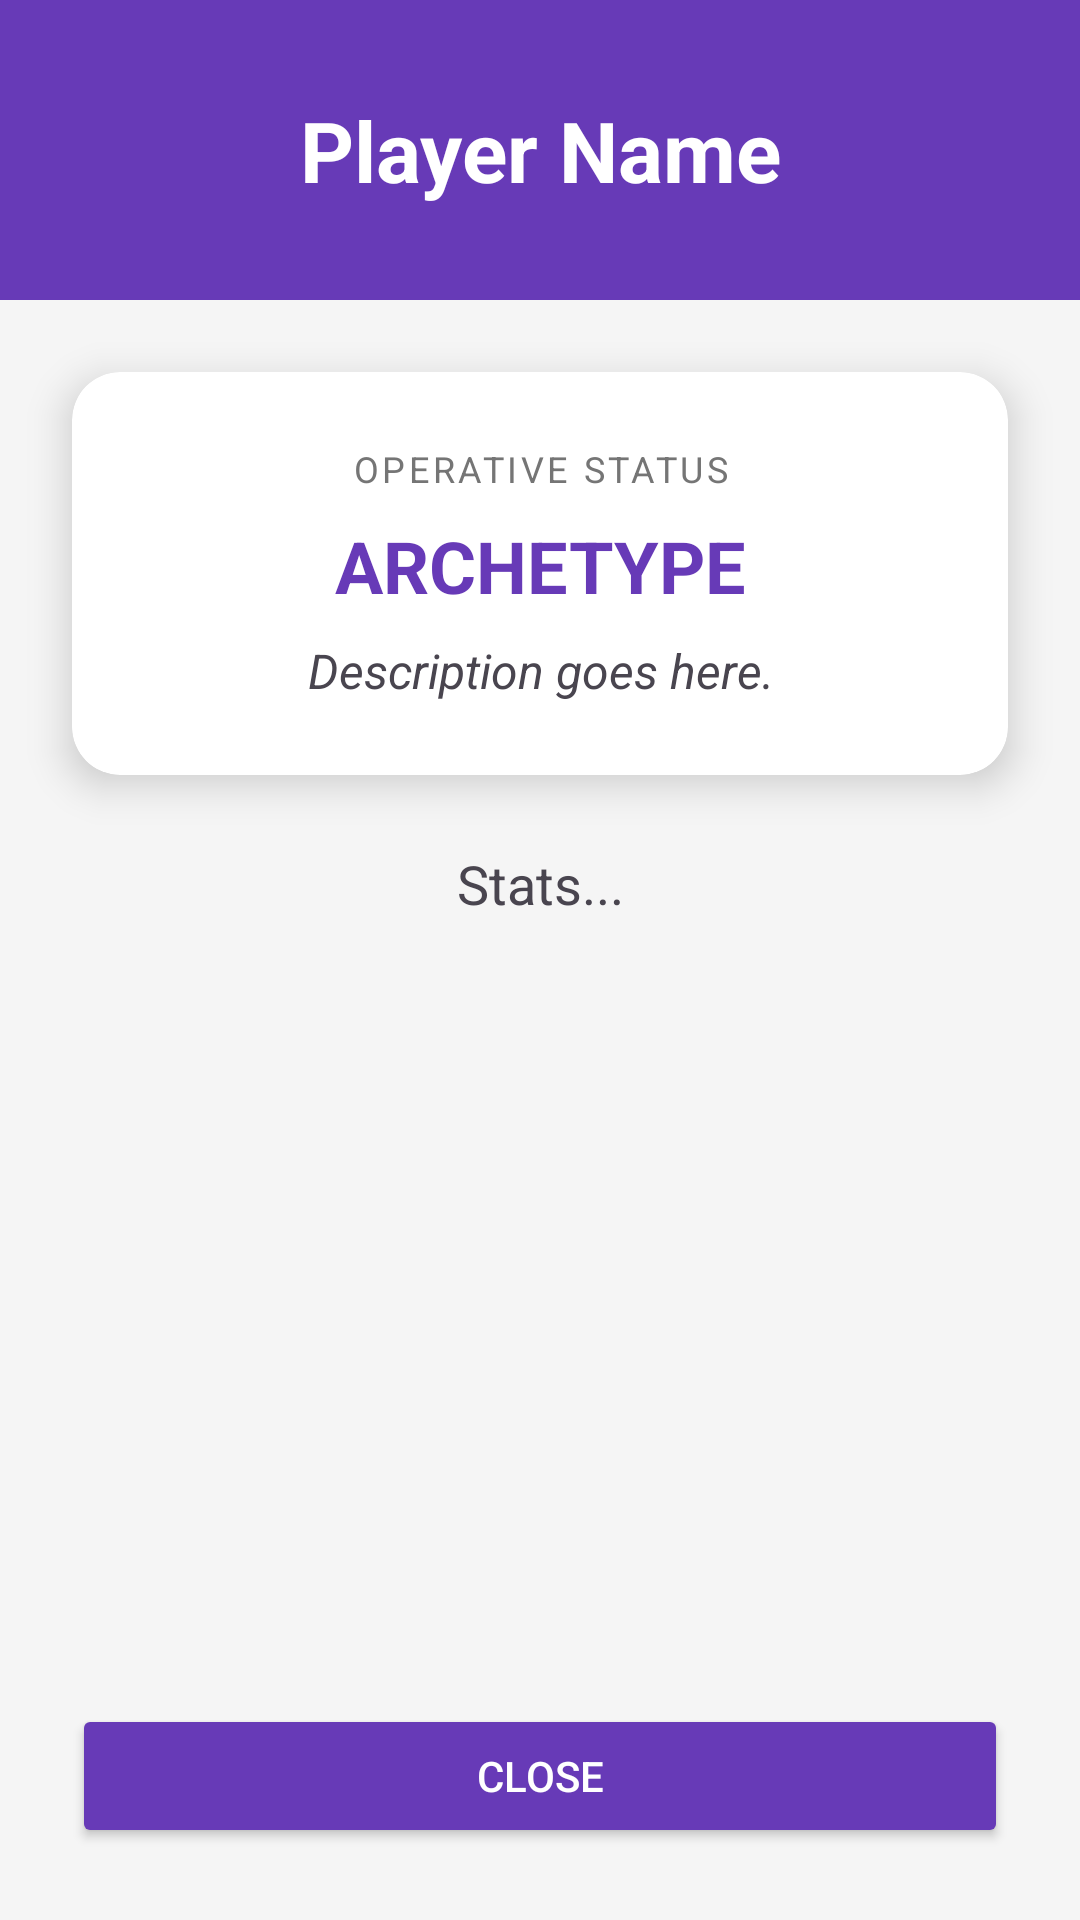

This screen was rendered from an Android layout file. Write that file and the resources it references.
<!-- AndroidManifest.xml: application theme Theme.CyberSurvivalJava -->
<!-- res/layout/activity_score_details.xml -->
<?xml version="1.0" encoding="utf-8"?>
<androidx.constraintlayout.widget.ConstraintLayout xmlns:android="http://schemas.android.com/apk/res/android"
    xmlns:app="http://schemas.android.com/apk/res-auto"
    android:layout_width="match_parent"
    android:layout_height="match_parent"
    android:background="#F5F5F5">

    
    <View
        android:id="@+id/headerBackground"
        android:layout_width="match_parent"
        android:layout_height="100dp"
        android:background="#673AB7"
        app:layout_constraintTop_toTopOf="parent" />

    <TextView
        android:id="@+id/detailName"
        android:layout_width="wrap_content"
        android:layout_height="wrap_content"
        android:text="Player Name"
        android:textColor="@android:color/white"
        android:textSize="28sp"
        android:textStyle="bold"
        app:layout_constraintBottom_toBottomOf="@+id/headerBackground"
        app:layout_constraintEnd_toEndOf="parent"
        app:layout_constraintStart_toStartOf="parent"
        app:layout_constraintTop_toTopOf="parent" />

    
    <androidx.cardview.widget.CardView
        android:id="@+id/badgeCard"
        android:layout_width="0dp"
        android:layout_height="wrap_content"
        android:layout_margin="24dp"
        app:cardCornerRadius="16dp"
        app:cardElevation="8dp"
        app:layout_constraintEnd_toEndOf="parent"
        app:layout_constraintStart_toStartOf="parent"
        app:layout_constraintTop_toBottomOf="@+id/headerBackground">

        <LinearLayout
            android:layout_width="match_parent"
            android:layout_height="wrap_content"
            android:orientation="vertical"
            android:padding="24dp">

            <TextView
                android:layout_width="match_parent"
                android:layout_height="wrap_content"
                android:text="OPERATIVE STATUS"
                android:textAlignment="center"
                android:textColor="#757575"
                android:textSize="12sp"
                android:letterSpacing="0.1"/>

            <TextView
                android:id="@+id/detailArchetype"
                android:layout_width="match_parent"
                android:layout_height="wrap_content"
                android:layout_marginTop="8dp"
                android:text="ARCHETYPE"
                android:textAlignment="center"
                android:textColor="#673AB7"
                android:textSize="24sp"
                android:textStyle="bold" />

            <TextView
                android:id="@+id/detailDescription"
                android:layout_width="match_parent"
                android:layout_height="wrap_content"
                android:layout_marginTop="8dp"
                android:text="Description goes here."
                android:textAlignment="center"
                android:textSize="16sp"
                android:textStyle="italic"/>
        </LinearLayout>
    </androidx.cardview.widget.CardView>

    
    <TextView
        android:id="@+id/detailStats"
        android:layout_width="0dp"
        android:layout_height="wrap_content"
        android:layout_marginTop="24dp"
        android:text="Stats..."
        android:textAlignment="center"
        android:lineSpacingExtra="8dp"
        android:textSize="18sp"
        app:layout_constraintEnd_toEndOf="@+id/badgeCard"
        app:layout_constraintStart_toStartOf="@+id/badgeCard"
        app:layout_constraintTop_toBottomOf="@+id/badgeCard" />

    <Button
        android:id="@+id/detailsBackButton"
        android:layout_width="0dp"
        android:layout_height="wrap_content"
        android:layout_margin="24dp"
        android:backgroundTint="#673AB7"
        android:text="Close"
        android:textColor="@android:color/white"
        app:layout_constraintBottom_toBottomOf="parent"
        app:layout_constraintEnd_toEndOf="parent"
        app:layout_constraintStart_toStartOf="parent" />

</androidx.constraintlayout.widget.ConstraintLayout>
<!-- resources referenced by this layout -->
<resources>
  <style name="Theme.CyberSurvivalJava" parent="Base.Theme.CyberSurvivalJava" />
  <style name="Base.Theme.CyberSurvivalJava" parent="Theme.Material3.DayNight.NoActionBar">
          
          
      </style>
</resources>
